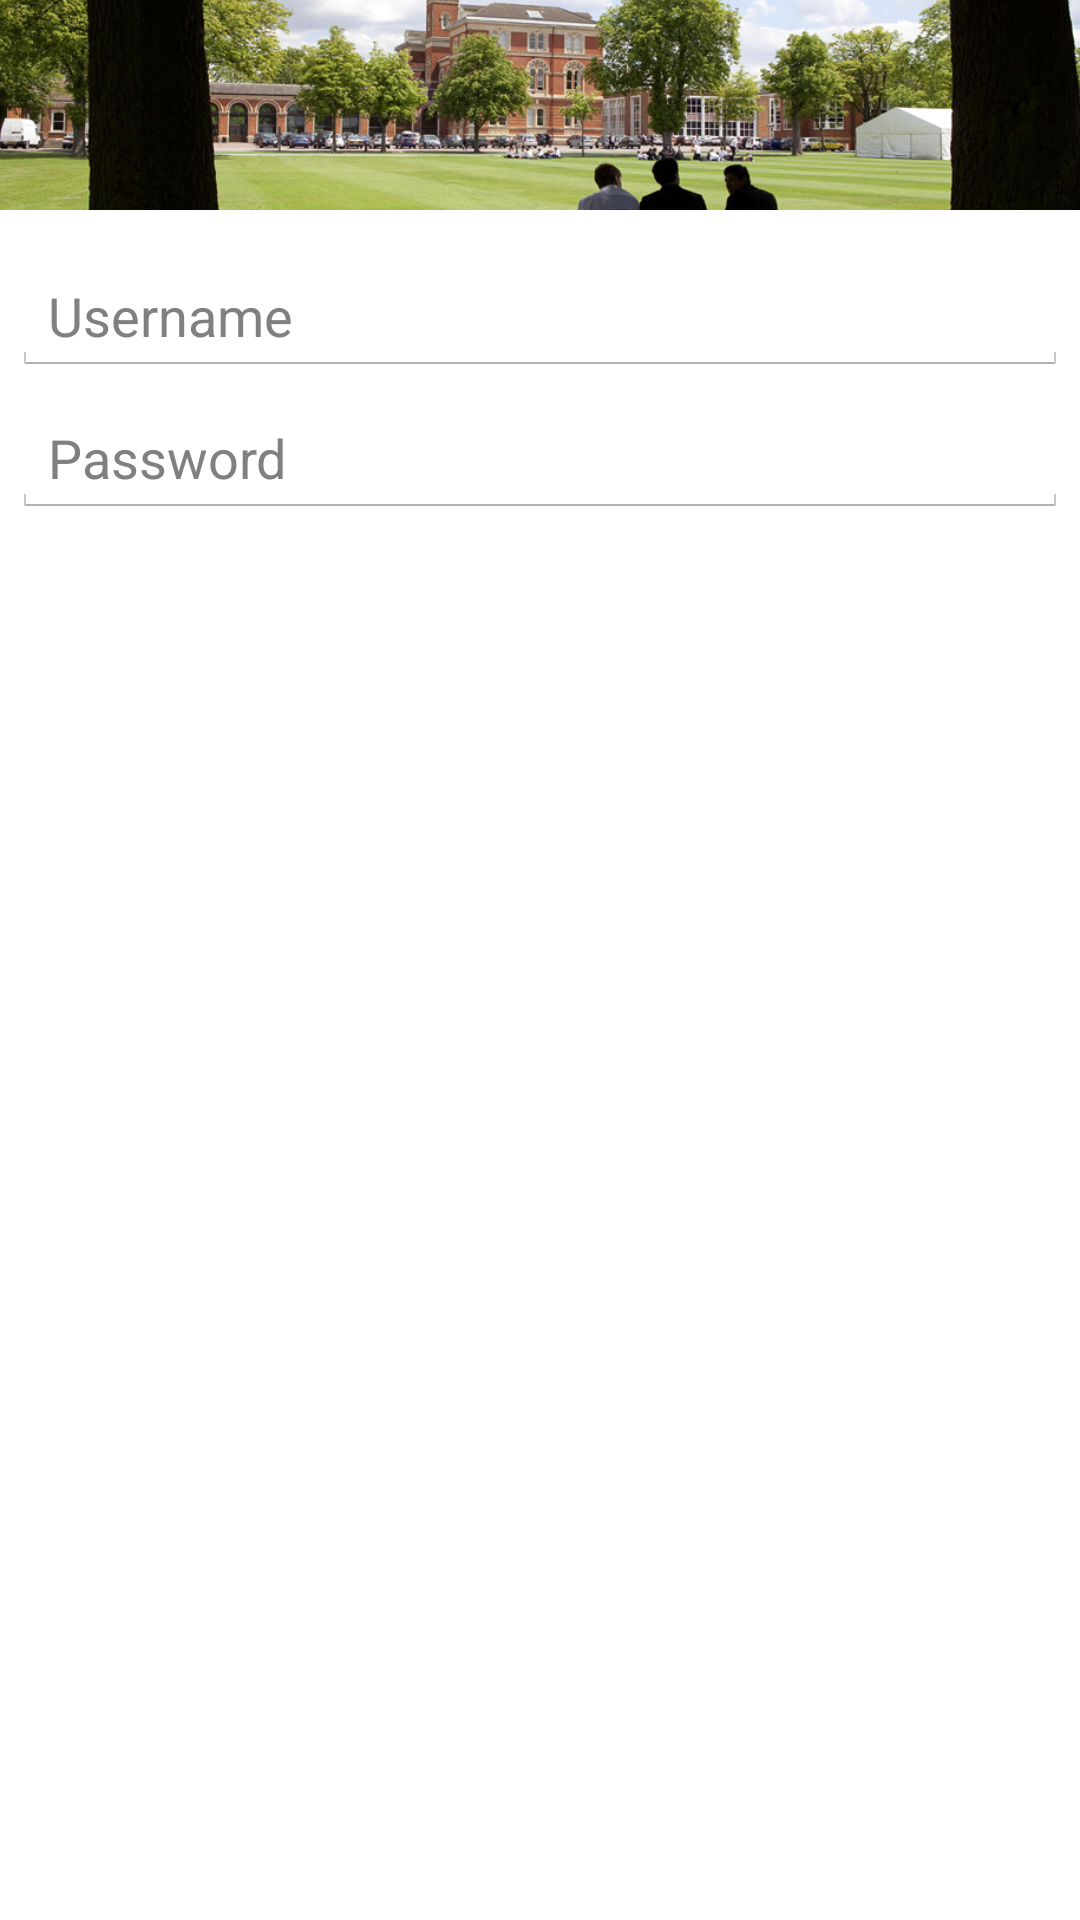

Layout XML and referenced resources for this Android screen:
<!-- AndroidManifest.xml: application theme AppTheme -->
<!-- res/layout/dialog_login.xml -->
<?xml version="1.0" encoding="utf-8"?>
<LinearLayout xmlns:android="http://schemas.android.com/apk/res/android"
    android:layout_width="match_parent"
    android:layout_height="match_parent"
    android:orientation="vertical" >

    <ImageView
        android:id="@+id/imageView1"
        android:layout_width="wrap_content"
        android:layout_height="70dp"
        android:scaleType="centerCrop"
        android:src="@drawable/loginbanner"
        android:contentDescription="@string/dulwich_college" />

    <EditText
        android:id="@+id/Username"
        android:inputType="text"
        android:layout_width="match_parent"
        android:layout_height="wrap_content"
        android:layout_marginBottom="4dp"
        android:layout_marginLeft="4dp"
        android:layout_marginRight="4dp"
        android:layout_marginTop="16dp"
        android:hint="@string/username" />

    <EditText
        android:id="@+id/Password"
        android:layout_width="match_parent"
        android:layout_height="wrap_content"
        android:layout_marginBottom="16dp"
        android:layout_marginLeft="4dp"
        android:layout_marginRight="4dp"
        android:layout_marginTop="4dp"
        android:fontFamily="sans-serif"
        android:hint="@string/password"
        android:inputType="textPassword" />

</LinearLayout>
<!-- resources referenced by this layout -->
<resources>
  <!-- drawable loginbanner: jpg bitmap (drawable, 194355 bytes) -->
  <string name="dulwich_college">Dulwich College</string>
  <string name="password">Password</string>
  <string name="username">Username</string>
  <style name="AppTheme" parent="AppBaseTheme">
          
      </style>
  <style name="AppBaseTheme" parent="android:Theme.Holo.Light">
          
      </style>
</resources>
